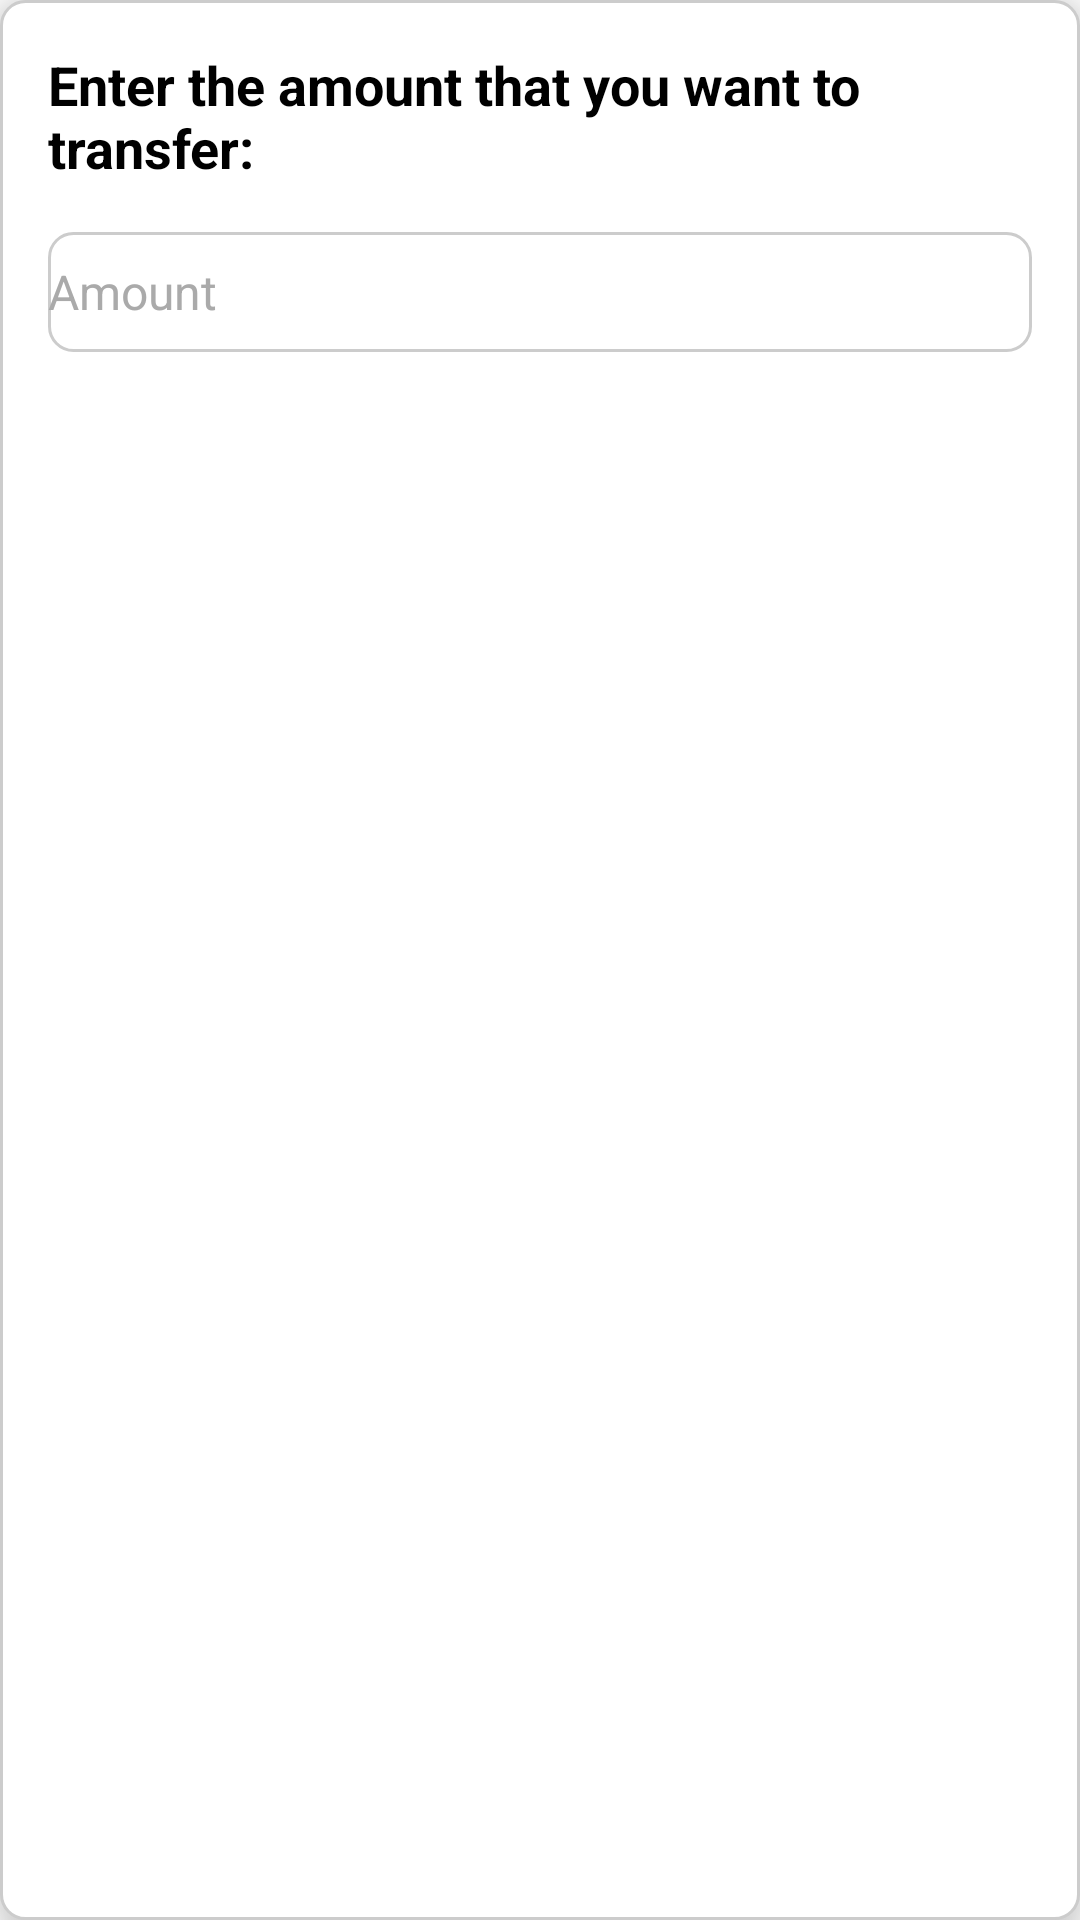

Produce the Android XML layout that renders to this screen, including the resource entries it uses.
<!-- AndroidManifest.xml: application theme Theme.NovaBank -->
<!-- res/layout/dialog_transfer.xml -->
<?xml version="1.0" encoding="utf-8"?>
<LinearLayout xmlns:android="http://schemas.android.com/apk/res/android"
    android:layout_width="match_parent"
    android:layout_height="wrap_content"
    android:orientation="vertical"
    android:background="@drawable/edittext_background"
    android:layout_marginTop="10dp"
    android:elevation="10dp"
    android:padding="16dp">

    <TextView
        android:layout_width="match_parent"
        android:layout_height="wrap_content"
        android:text="Enter the amount that you want to transfer:"
        android:textSize="18sp"
        android:textStyle="bold"
        android:textColor="@android:color/black"
        android:layout_marginBottom="16dp" />

    <EditText
        android:id="@+id/amountEditText"
        android:layout_width="match_parent"
        android:layout_height="40dp"
        android:hint="Amount"
        android:inputType="numberDecimal"
        android:textColorHint="@android:color/darker_gray"
        android:textColor="@android:color/black"
        android:textSize="16sp"
        android:background="@drawable/edittext_background" />

</LinearLayout>
<!-- resources referenced by this layout -->
<resources>
  <!-- drawable edittext_background (drawable) -->
  <?xml version="1.0" encoding="utf-8"?>
  <shape xmlns:android="http://schemas.android.com/apk/res/android">
      <solid android:color="#FFFFFF" />
      <stroke
          android:width="1dp"
          android:color="#CCCCCC" />
      <corners android:radius="8dp" />
  </shape>
  <style name="Theme.NovaBank" parent="Theme.MaterialComponents.DayNight.DarkActionBar">
          
          <item name="colorPrimary">@color/status_clr</item>
          <item name="colorPrimaryVariant">@color/purple_700</item>
          <item name="colorOnPrimary">@color/white</item>
          
          <item name="colorSecondary">@color/teal_200</item>
          <item name="colorSecondaryVariant">@color/teal_700</item>
          <item name="colorOnSecondary">@color/black</item>
          
          <item name="android:statusBarColor">@color/status_clr</item>
          
      </style>
  <color name="status_clr">#80A39C</color>
  <color name="purple_700">#FF3700B3</color>
  <color name="white">#FFFFFFFF</color>
  <color name="teal_200">#FF03DAC5</color>
  <color name="teal_700">#FF018786</color>
  <color name="black">#FF000000</color>
</resources>
